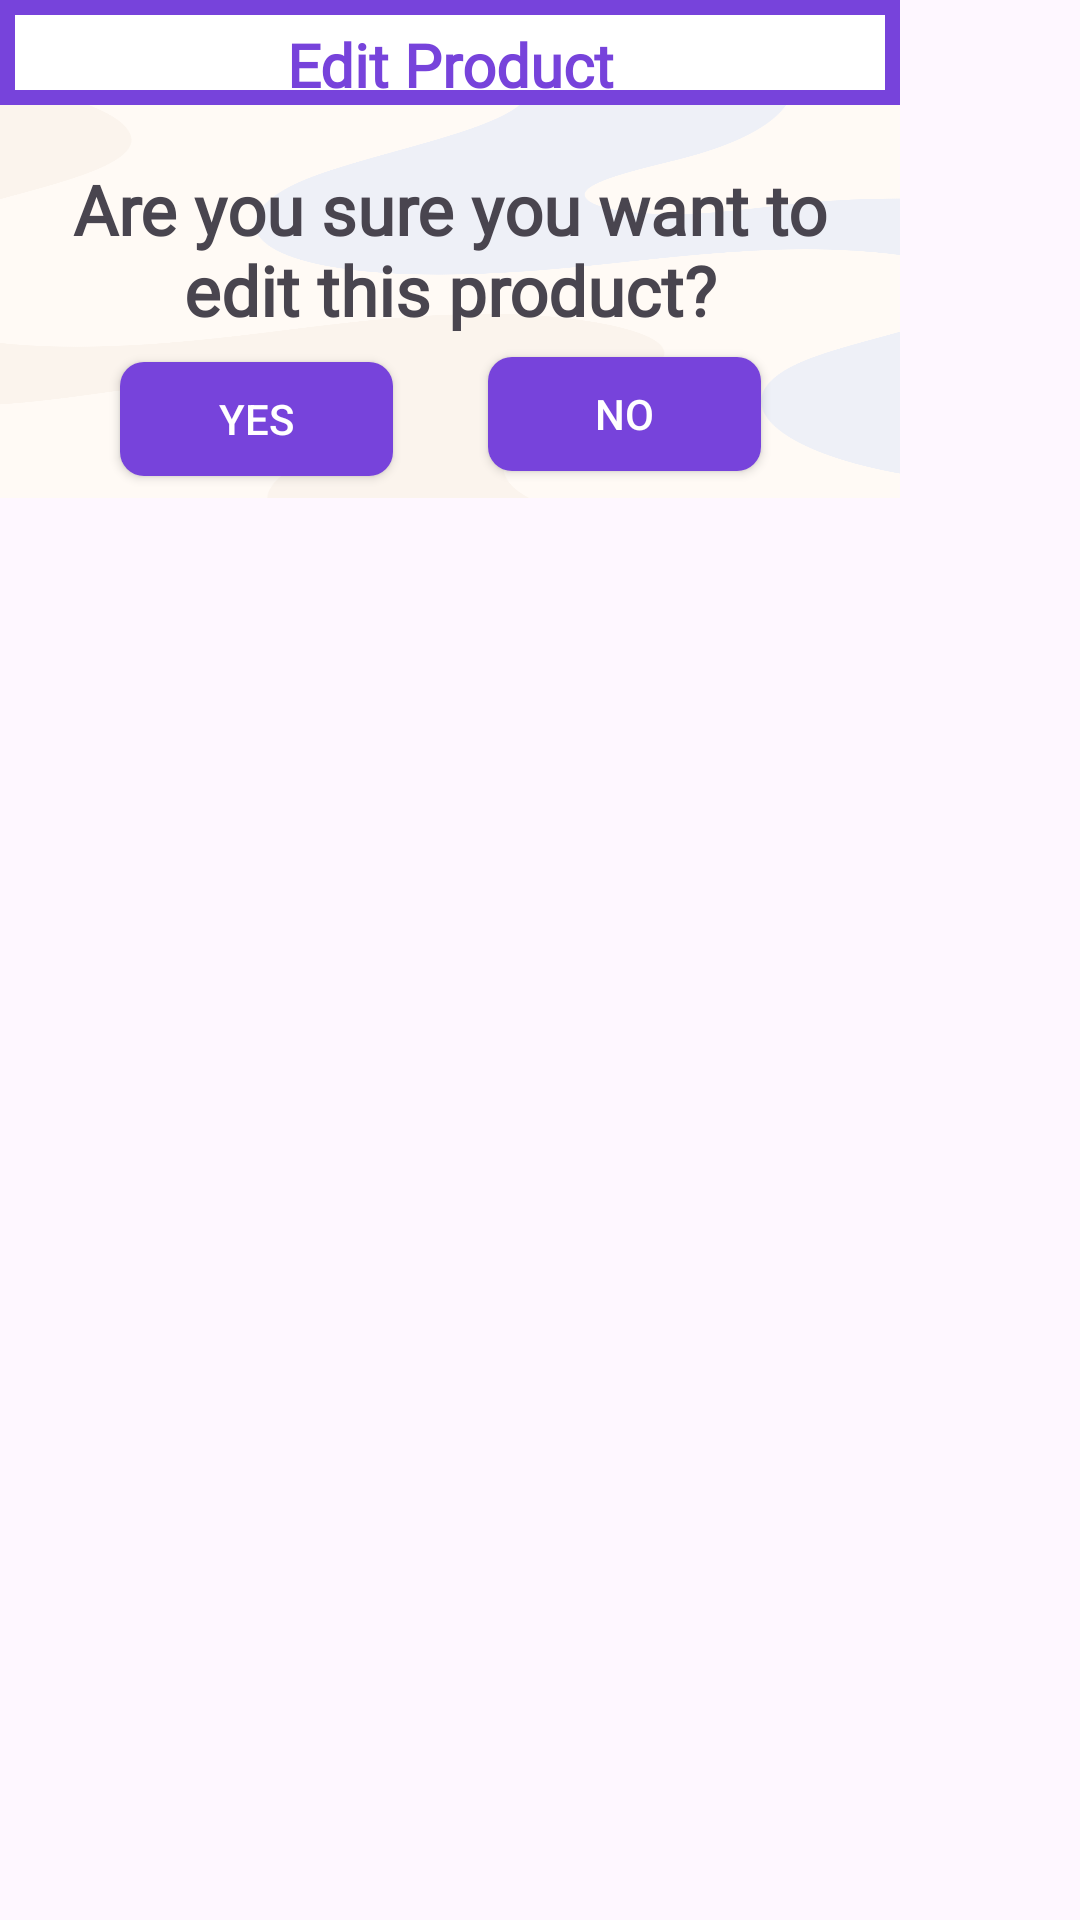

Here is an Android app screen rendered from its layout file. Give the layout XML and the strings, colors and styles it references.
<!-- AndroidManifest.xml: application theme Theme.InventorEase_Project -->
<!-- res/layout/editproductinfolayout.xml -->
<?xml version="1.0" encoding="utf-8"?>
<androidx.constraintlayout.widget.ConstraintLayout
    xmlns:android="http://schemas.android.com/apk/res/android"
    xmlns:app="http://schemas.android.com/apk/res-auto"
    xmlns:tools="http://schemas.android.com/tools"
    android:id="@+id/EditAD"
    android:layout_width="300dp"
    android:layout_height="wrap_content"
    >

    <androidx.constraintlayout.widget.ConstraintLayout
        android:id="@+id/Editlayout"
        android:layout_width="300dp"
        android:layout_height="166dp"
        android:background="@drawable/splashscreen"
        app:layout_constraintEnd_toEndOf="parent"
        app:layout_constraintHorizontal_bias="0.0"
        app:layout_constraintStart_toStartOf="parent"
        tools:layout_editor_absoluteY="0dp">

        <TextView
            android:id="@+id/EditTitle"
            android:layout_width="match_parent"
            android:layout_height="wrap_content"
            android:layout_gravity="center_horizontal"
            android:background="@drawable/actvsalesentrylayout"
            android:fontFamily="@font/archivo_black"
            android:gravity="center"
            android:paddingTop="8dp"
            android:text="Edit Product"
            android:textColor="#7743DB"
            android:textSize="20sp"
            android:textStyle="bold"
            app:layout_constraintTop_toTopOf="@id/Editlayout" />

        <TextView
            android:id="@+id/EditDescr"
            android:layout_width="match_parent"
            android:layout_height="wrap_content"
            android:layout_margin="20dp"
            android:fontFamily="@font/bebas_neue"
            android:gravity="center_horizontal"
            android:text="Are you sure you want to edit this product?"
            android:textSize="23dp"
            android:textStyle="bold"
            app:layout_constraintBottom_toBottomOf="parent"
            app:layout_constraintEnd_toEndOf="parent"
            app:layout_constraintStart_toStartOf="parent"
            app:layout_constraintTop_toTopOf="parent" />

        <Button
            android:id="@+id/EditNo"
            android:layout_width="91dp"
            android:layout_height="38dp"
            android:layout_marginTop="84dp"
            android:background="@drawable/ripple_effect"
            android:backgroundTint="#7743DB"
            android:text="No"
            android:textColor="@color/white"
            android:textSize="14sp"
            app:cornerRadius="12dp"
            app:layout_constraintBottom_toBottomOf="parent"
            app:layout_constraintEnd_toEndOf="parent"
            app:layout_constraintHorizontal_bias="0.779"
            app:layout_constraintStart_toStartOf="parent"
            app:layout_constraintTop_toBottomOf="@+id/EditTitle"
            app:layout_constraintVertical_bias="0.0" />

        <Button
            android:id="@+id/EditYes"
            android:layout_width="91dp"
            android:layout_height="38dp"
            android:layout_marginStart="40dp"
            android:layout_marginEnd="40dp"
            android:background="@drawable/ripple_effect"
            android:backgroundTint="#7743DB"
            android:text="Yes"
            android:textColor="@color/white"
            android:textSize="14sp"
            app:cornerRadius="12dp"
            app:layout_constraintBottom_toBottomOf="parent"
            app:layout_constraintEnd_toEndOf="parent"
            app:layout_constraintHorizontal_bias="0.0"
            app:layout_constraintStart_toStartOf="parent"
            app:layout_constraintTop_toTopOf="parent"
            app:layout_constraintVertical_bias="0.944" />


    </androidx.constraintlayout.widget.ConstraintLayout>


</androidx.constraintlayout.widget.ConstraintLayout>
<!-- resources referenced by this layout -->
<resources>
  <!-- drawable actvsalesentrylayout (drawable) -->
  <?xml version="1.0" encoding="utf-8"?>
  <shape xmlns:android="http://schemas.android.com/apk/res/android"
      android:shape ="rectangle">
  
      <solid
          android:color="@color/white">
  
      </solid>
  
      <stroke
          android:width="5dp"
          android:color="#7743DB">
  
      </stroke>
  
  </shape>
  <!-- drawable ripple_effect (drawable) -->
  <?xml version="1.0" encoding="utf-8"?>
  <ripple xmlns:android="http://schemas.android.com/apk/res/android"
      android:color = "#F9F3CC">
  
      <item>
          <shape android:shape="rectangle">
              <solid android:color="#F9F3CC"/>
              <corners android:radius="8dp"/>
          </shape>
      </item>
  
  </ripple>
  <!-- drawable splashscreen: png bitmap (drawable, 41415 bytes) -->
  <style name="Theme.InventorEase_Project" parent="Base.Theme.InventorEase_Project" />
  <style name="Base.Theme.InventorEase_Project" parent="Theme.Material3.DayNight.NoActionBar">
          
          
      </style>
  <!-- not gathered from this repository: default colours our renderer supplied (Android Studio template values) -->
  <color name="white">#FFFFFFFF</color>
</resources>
